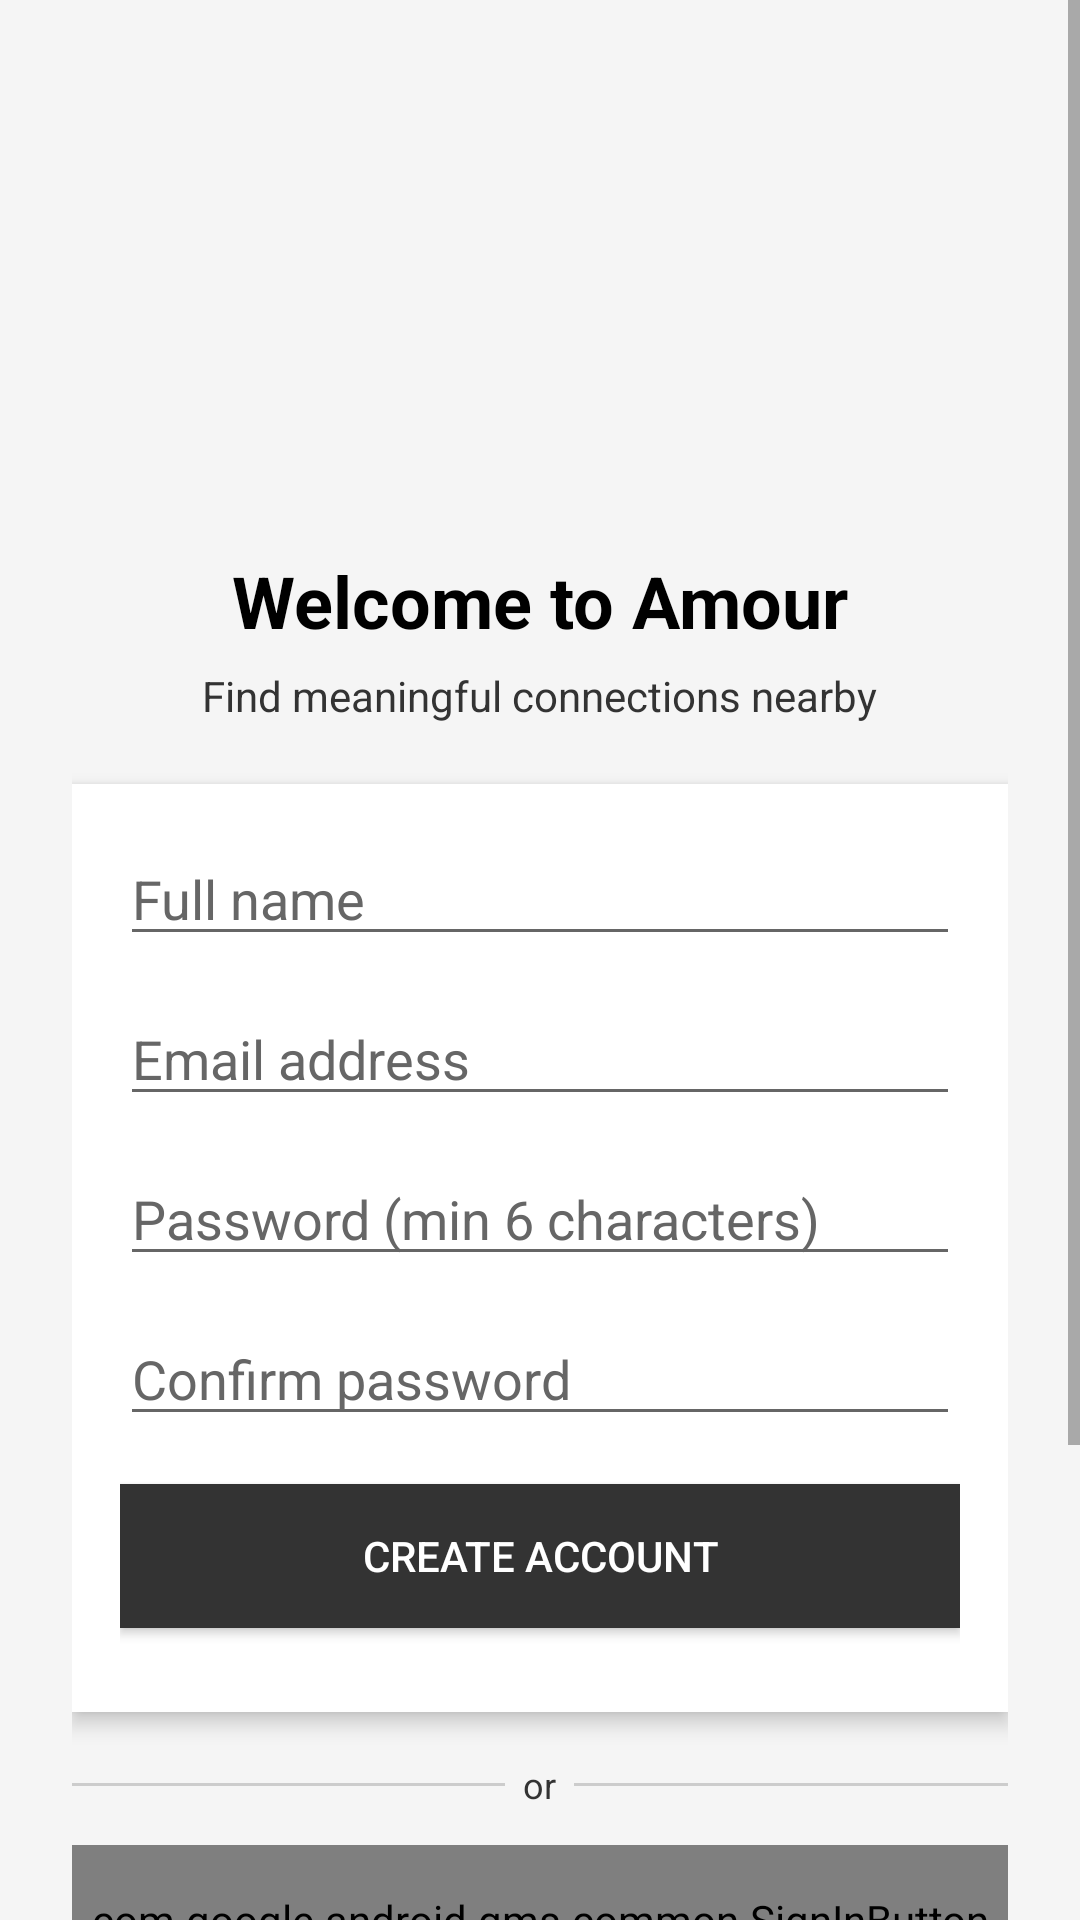

This screen was rendered from an Android layout file. Write that file and the resources it references.
<!-- AndroidManifest.xml: application theme Theme.Amour -->
<!-- res/layout/activity_welcome_signup.xml -->
<?xml version="1.0" encoding="utf-8"?>
<ScrollView xmlns:android="http://schemas.android.com/apk/res/android"
    android:layout_width="match_parent"
    android:layout_height="match_parent"
    android:fillViewport="true"
    android:background="#F5F5F5">

    <LinearLayout
        android:id="@+id/root"
        android:orientation="vertical"
        android:layout_width="match_parent"
        android:layout_height="wrap_content"
        android:padding="24dp"
        android:gravity="center_horizontal">

        <ImageView
            android:id="@+id/imgLogo"
            android:layout_width="120dp"
            android:layout_height="120dp"
            android:src="@mipmap/ic_launcher_round"
            android:contentDescription="App logo"
            android:layout_marginTop="24dp"
            android:layout_marginBottom="16dp" />

        <TextView
            android:id="@+id/tvWelcome"
            android:layout_width="wrap_content"
            android:layout_height="wrap_content"
            android:text="Welcome to Amour"
            android:textSize="24sp"
            android:textStyle="bold"
            android:textColor="#000000"
            android:layout_marginBottom="6dp" />

        <TextView
            android:id="@+id/tvSubtitle"
            android:layout_width="wrap_content"
            android:layout_height="wrap_content"
            android:text="Find meaningful connections nearby"
            android:textSize="14sp"
            android:textColor="#333333"
            android:layout_marginBottom="20dp" />

        <LinearLayout
            android:id="@+id/signupCard"
            android:layout_width="match_parent"
            android:layout_height="wrap_content"
            android:orientation="vertical"
            android:background="#FFFFFF"
            android:padding="16dp"
            android:elevation="4dp"
            android:layout_marginBottom="16dp">

            <EditText
                android:id="@+id/etName"
                android:layout_width="match_parent"
                android:layout_height="wrap_content"
                android:hint="Full name"
                android:inputType="textPersonName"
                android:layout_marginBottom="12dp"
                android:textColor="#000000"
                android:textColorHint="#666666"/>

            <EditText
                android:id="@+id/etEmail"
                android:layout_width="match_parent"
                android:layout_height="wrap_content"
                android:hint="Email address"
                android:inputType="textEmailAddress"
                android:layout_marginBottom="12dp"
                android:textColor="#000000"
                android:textColorHint="#666666"/>

            <EditText
                android:id="@+id/etPassword"
                android:layout_width="match_parent"
                android:layout_height="wrap_content"
                android:hint="Password (min 6 characters)"
                android:inputType="textPassword"
                android:layout_marginBottom="12dp"
                android:textColor="#000000"
                android:textColorHint="#666666"/>

            <EditText
                android:id="@+id/etConfirmPassword"
                android:layout_width="match_parent"
                android:layout_height="wrap_content"
                android:hint="Confirm password"
                android:inputType="textPassword"
                android:layout_marginBottom="16dp"
                android:textColor="#000000"
                android:textColorHint="#666666"/>

            <Button
                android:id="@+id/btnSignUp"
                android:layout_width="match_parent"
                android:layout_height="wrap_content"
                android:text="Create account"
                android:background="#333333"
                android:textColor="#FFFFFF"
                android:layout_marginBottom="12dp" />
        </LinearLayout>

        <LinearLayout
            android:layout_width="match_parent"
            android:layout_height="wrap_content"
            android:orientation="horizontal"
            android:gravity="center_vertical"
            android:layout_marginBottom="12dp">

            <View
                android:layout_width="0dp"
                android:layout_height="1dp"
                android:layout_weight="1"
                android:background="#CCCCCC" />

            <TextView
                android:layout_width="wrap_content"
                android:layout_height="wrap_content"
                android:text="  or  "
                android:textSize="12sp"
                android:textColor="#333333"/>

            <View
                android:layout_width="0dp"
                android:layout_height="1dp"
                android:layout_weight="1"
                android:background="#CCCCCC" />
        </LinearLayout>

        <LinearLayout
            android:id="@+id/socialRow"
            android:orientation="vertical"
            android:layout_width="match_parent"
            android:layout_height="wrap_content"
            android:layout_marginBottom="16dp">

            
            <com.google.android.gms.common.SignInButton
                android:id="@+id/btnContinueGoogle"
                android:layout_width="match_parent"
                android:layout_height="50dp"
                android:layout_marginBottom="8dp"
                android:theme="@style/ThemeOverlay.AppCompat.Dark"/>

            <Button
                android:id="@+id/btnContinuePhone"
                android:layout_width="match_parent"
                android:layout_height="48dp"
                android:text="Continue with Phone"
                android:background="#333333"
                android:textColor="#FFFFFF"/>
        </LinearLayout>

        <TextView
            android:id="@+id/tvTerms"
            android:layout_width="match_parent"
            android:layout_height="wrap_content"
            android:text="By creating an account you agree to our Terms of Service and Privacy Policy."
            android:textSize="12sp"
            android:textColor="#666666"
            android:gravity="center"
            android:layout_marginBottom="16dp" />

        <LinearLayout
            android:id="@+id/loginRow"
            android:layout_width="wrap_content"
            android:layout_height="wrap_content"
            android:orientation="horizontal"
            android:layout_marginBottom="24dp">

            <TextView
                android:id="@+id/tvAlready"
                android:layout_width="wrap_content"
                android:layout_height="wrap_content"
                android:text="Already have an account?"
                android:textSize="14sp"
                android:textColor="#333333" />

            <TextView
                android:id="@+id/tvLogin"
                android:layout_width="wrap_content"
                android:layout_height="wrap_content"
                android:text="  Log in"
                android:textSize="14sp"
                android:textStyle="bold"
                android:textColor="#000000"/>
        </LinearLayout>

    </LinearLayout>
</ScrollView>
<!-- resources referenced by this layout -->
<resources>
  <style name="Theme.Amour" parent="Theme.MaterialComponents.DayNight.NoActionBar">
          <item name="colorPrimary">@color/purple_500</item>
          <item name="colorPrimaryVariant">@color/purple_700</item>
          <item name="colorOnPrimary">@color/white</item>
          <item name="colorSecondary">@color/teal_200</item>
      </style>
  <color name="purple_500">#6200EE</color>
  <color name="purple_700">#3700B3</color>
  <color name="white">#FFFFFF</color>
  <color name="teal_200">#03DAC5</color>
</resources>
